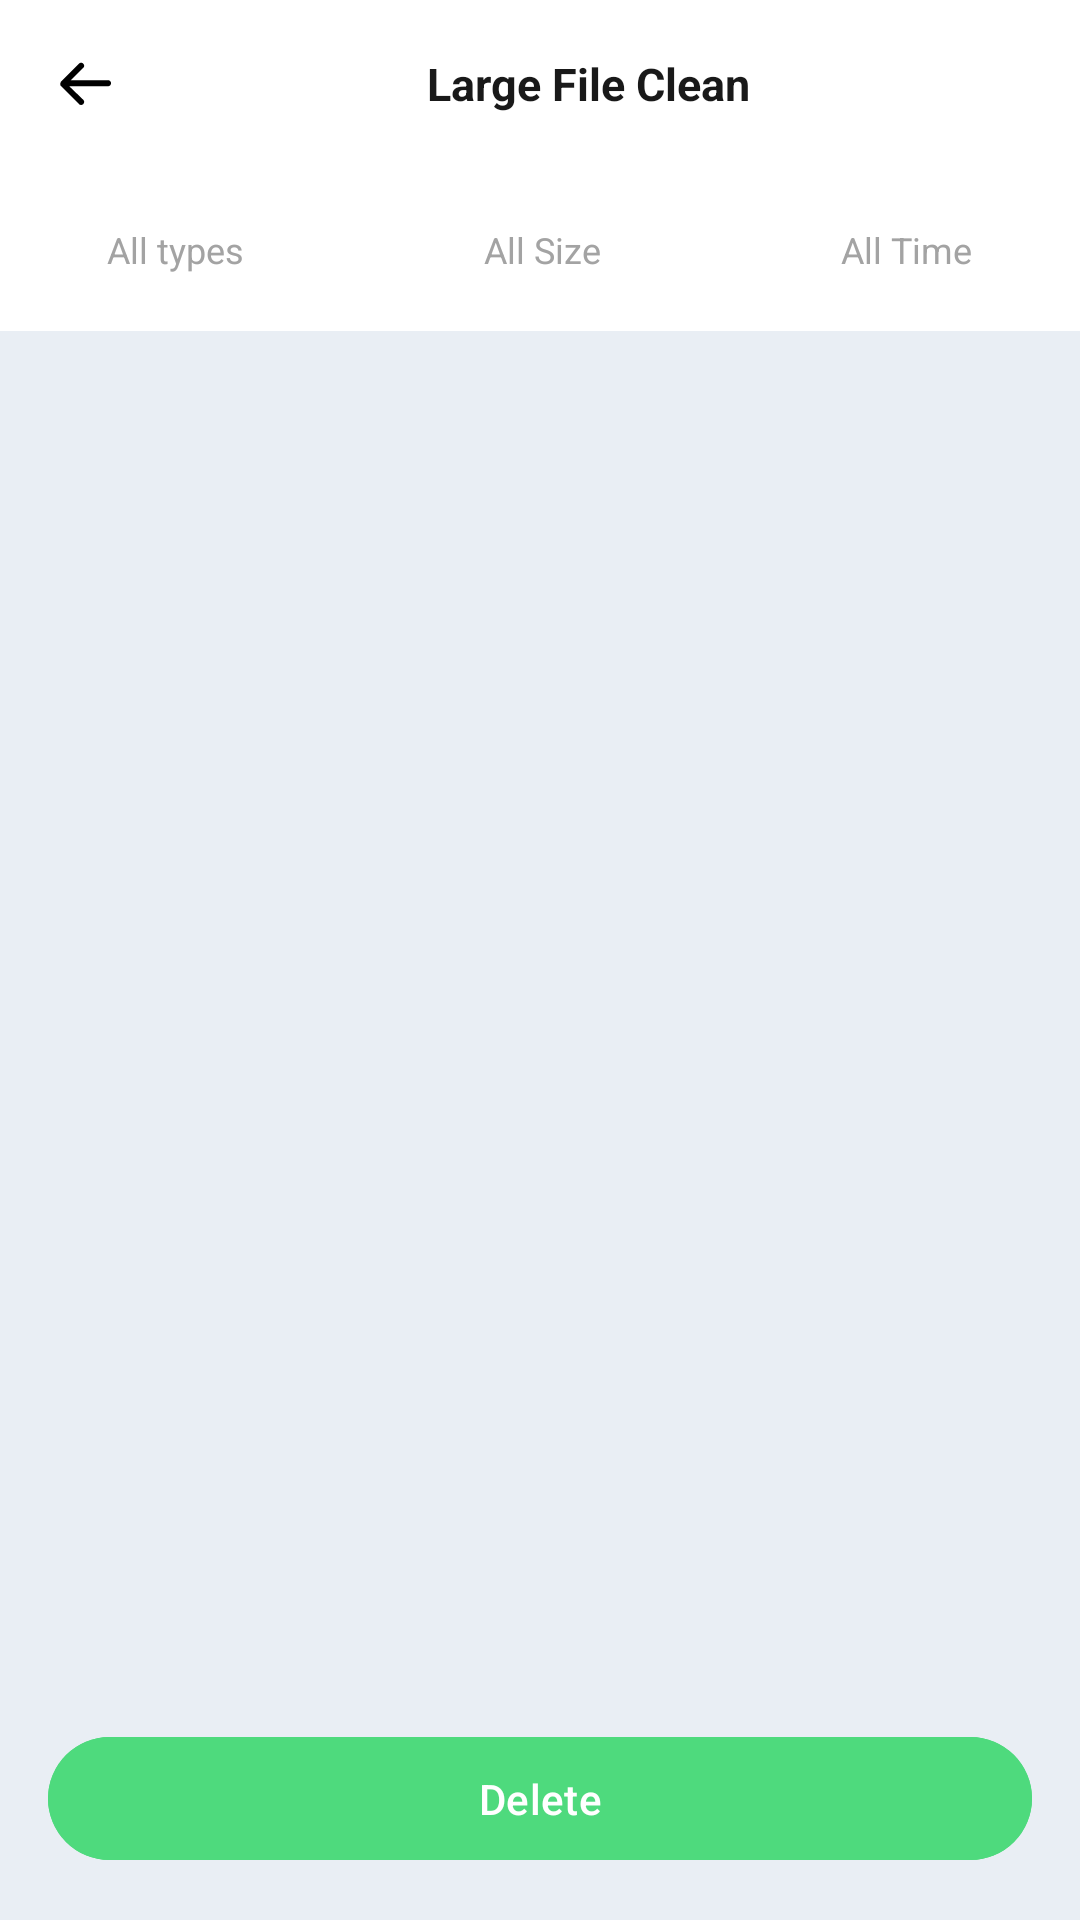

Layout XML and referenced resources for this Android screen:
<!-- AndroidManifest.xml: application theme Theme.MobileClean0815 -->
<!-- res/layout/activity_big_file.xml -->
<layout xmlns:android="http://schemas.android.com/apk/res/android"
    xmlns:tools="http://schemas.android.com/tools"
    xmlns:app="http://schemas.android.com/apk/res-auto">

    <data>
        <variable
            name="viewModel"
            type="com.knowing.what.mobileclean.big.ImprovedBigFileViewModel" />
    </data>

    <FrameLayout
        android:id="@+id/file"
        android:layout_width="match_parent"
        android:layout_height="match_parent"
        android:background="#E9EEF4">

        <LinearLayout
            android:fitsSystemWindows="true"
            android:layout_width="match_parent"
            android:layout_height="match_parent"
            android:orientation="vertical">

            <androidx.appcompat.widget.AppCompatTextView
                android:id="@+id/text_back"
                android:layout_width="match_parent"
                android:layout_height="wrap_content"
                android:drawableStart="@drawable/ic_reture"
                android:drawablePadding="8dp"
                android:gravity="center"
                android:padding="16dp"
                android:background="@color/white"
                android:text="Large File Clean"
                android:textColor="#FF191919"
                android:textSize="15sp"
                android:textStyle="bold" />

            <LinearLayout
                android:id="@+id/filter_layout"
                android:layout_width="match_parent"
                android:layout_height="wrap_content"
                android:background="@color/white"
                android:paddingVertical="11dp"
                android:orientation="horizontal"
                android:gravity="center">

                <androidx.appcompat.widget.AppCompatTextView
                    android:id="@+id/tv_type"
                    android:layout_width="wrap_content"
                    android:layout_height="wrap_content"
                    android:drawableEnd="@drawable/icon_san"
                    android:drawablePadding="8dp"
                    android:gravity="center"
                    android:text="All types"
                    android:textColor="#FFA3A3A3"
                    android:textSize="12sp"
                    android:background="?android:attr/selectableItemBackground"
                    android:padding="8dp" />

                <androidx.appcompat.widget.AppCompatTextView
                    android:id="@+id/tv_size"
                    android:layout_width="wrap_content"
                    android:layout_height="wrap_content"
                    android:drawableEnd="@drawable/icon_san"
                    android:drawablePadding="8dp"
                    android:gravity="center"
                    android:text="All Size"
                    android:layout_marginHorizontal="64dp"
                    android:textColor="#FFA3A3A3"
                    android:textSize="12sp"
                    android:background="?android:attr/selectableItemBackground"
                    android:padding="8dp" />

                <androidx.appcompat.widget.AppCompatTextView
                    android:id="@+id/tv_time"
                    android:layout_width="wrap_content"
                    android:layout_height="wrap_content"
                    android:drawableEnd="@drawable/icon_san"
                    android:drawablePadding="8dp"
                    android:gravity="center"
                    android:text="All Time"
                    android:textColor="#FFA3A3A3"
                    android:textSize="12sp"
                    android:background="?android:attr/selectableItemBackground"
                    android:padding="8dp" />
            </LinearLayout>

            <androidx.recyclerview.widget.RecyclerView
                android:id="@+id/rv_files"
                android:layout_width="match_parent"
                android:layout_height="0dp"
                android:layout_weight="1"
                tools:listitem="@layout/item_file_clean"
                android:clipToPadding="false"
                android:paddingHorizontal="16dp"
                android:paddingVertical="8dp"
                android:background="#E9EEF4" />

            <com.google.android.material.button.MaterialButton
                android:id="@+id/btn_delete"
                android:layout_width="match_parent"
                android:layout_height="wrap_content"
                android:layout_marginHorizontal="16dp"
                android:layout_marginBottom="16dp"
                android:paddingVertical="11dp"
                android:text="@string/delete"
                android:textColor="#FFFFFFFF"
                android:textSize="14sp"
                android:enabled="false"
                app:cornerRadius="32dp"
                android:backgroundTint="#4EDA7D" />

        </LinearLayout>

        <androidx.appcompat.widget.AppCompatTextView
            android:id="@+id/tvNoFiles"
            android:layout_width="wrap_content"
            android:layout_height="wrap_content"
            android:text="No file yet."
            android:gravity="center"
            android:visibility="gone"
            android:layout_gravity="center"
            android:drawableTop="@drawable/weikong"
            android:textColor="#FFA1A1A1"
            android:textSize="12sp" />
    </FrameLayout>
</layout>
<!-- res/layout/item_file_clean.xml (included above) -->
<?xml version="1.0" encoding="utf-8"?>
<layout xmlns:android="http://schemas.android.com/apk/res/android"
    xmlns:app="http://schemas.android.com/apk/res-auto">

    <data>
        <variable
            name="fileItem"
            type="com.knowing.what.mobileclean.big.FileItem" />
    </data>

    <LinearLayout
        android:layout_width="match_parent"
        android:layout_height="wrap_content"
        android:background="@drawable/bg_item_set"
        android:gravity="center_vertical"
        android:orientation="horizontal"
        android:layout_marginBottom="12dp"
        android:padding="12dp">

        <ImageView
            android:id="@+id/iv_file_icon"
            android:layout_width="20dp"
            android:layout_height="20dp"
            android:scaleType="centerCrop"
            android:src="@drawable/wenjianjia" />

        <LinearLayout
            android:id="@+id/layout_file_info"
            android:layout_width="0dp"
            android:layout_height="wrap_content"
            android:layout_marginHorizontal="12dp"
            android:layout_weight="1"
            android:orientation="vertical">

            <androidx.appcompat.widget.AppCompatTextView
                android:id="@+id/tv_file_name"
                android:layout_width="match_parent"
                android:layout_height="wrap_content"
                android:ellipsize="end"
                android:maxLines="3"
                android:text="@{fileItem.name}"
                android:textColor="#FF0A100D"
                android:textSize="14sp"
                android:textStyle="bold" />

            <androidx.appcompat.widget.AppCompatTextView
                android:id="@+id/tv_file_size"
                android:layout_width="match_parent"
                android:layout_height="wrap_content"
                android:text="@{fileItem.formattedSize}"
                android:textColor="#FF727C91"
                android:textSize="12sp"/>

        </LinearLayout>

        <ImageView
            android:id="@+id/iv_select_status"
            android:layout_width="14dp"
            android:layout_height="14dp"
            android:src="@{fileItem.isSelected ? @drawable/ic_check : @drawable/ic_discheck}"/>

    </LinearLayout>
</layout>
<!-- resources referenced by this layout -->
<resources>
  <!-- drawable ic_reture: webp bitmap (drawable-xxhdpi, 768 bytes) -->
  <!-- drawable weikong: webp bitmap (drawable-xxhdpi, 2634 bytes) -->
  <string name="delete">Delete</string>
  <style name="Theme.MobileClean0815" parent="Base.Theme.MobileClean0815" />
  <style name="Base.Theme.MobileClean0815" parent="Theme.Material3.DayNight.NoActionBar">
          
          
      </style>
  <!-- not gathered from this repository: default colours our renderer supplied (Android Studio template values) -->
  <color name="white">#FFFFFFFF</color>
</resources>
